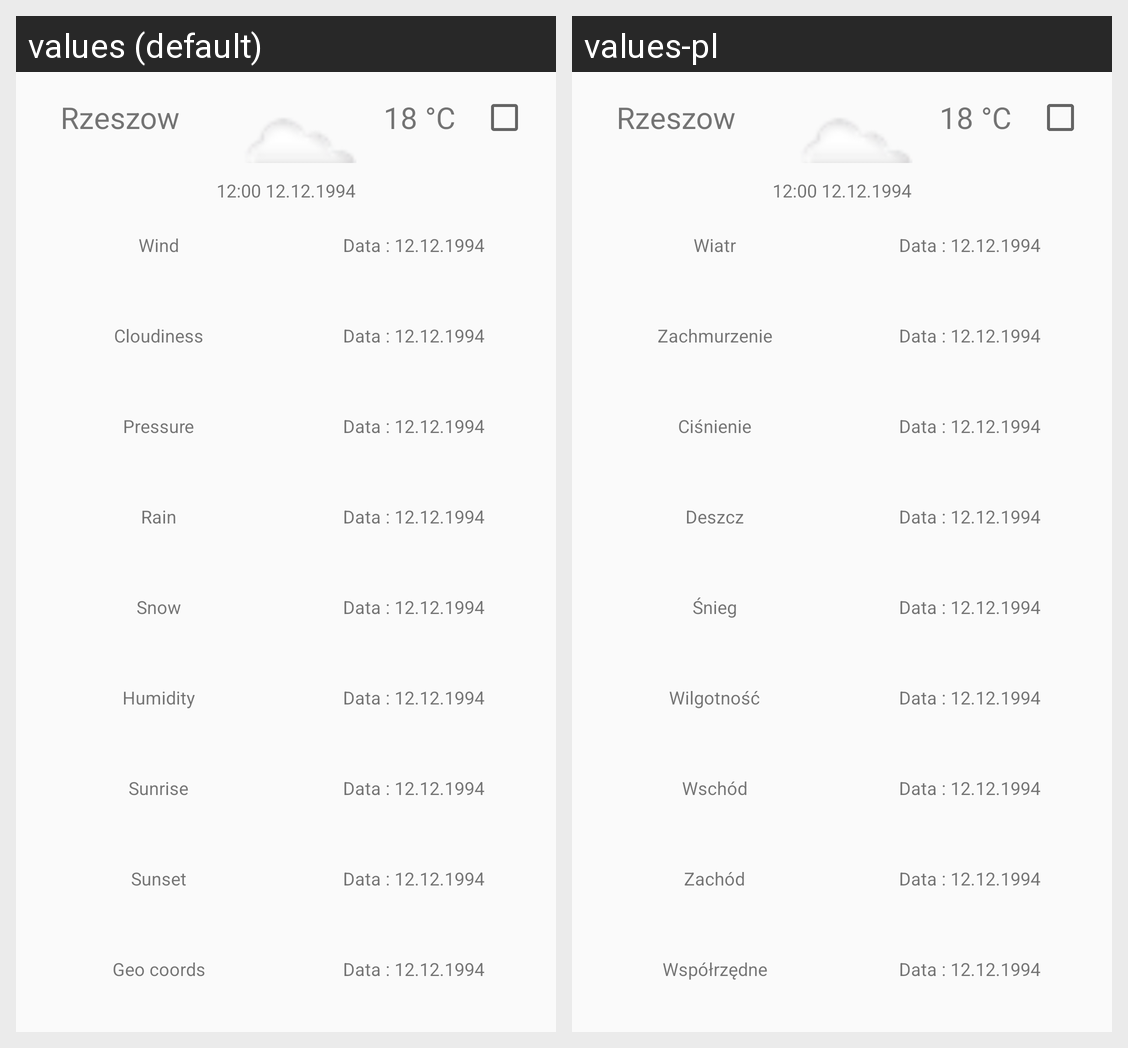

This grid shows one Android layout under two languages. Give, for every string resource on the screen, its name, the default text and each shown locale's text.
Android screen res/layout/row.xml rendered under 2 locales, left to right: values (default), values-pl. Device: Nexus 5 (rendered at 1080×1920; each locale shown at half size, 540×960, under a caption strip naming it); theme AppTheme.
Strings drawn on this screen, with the default value and each locale's value (text and hints the layout hard-codes, and strings that could not be matched under every locale, appear in the picture but are not listed):

wind
  values: Wind
  values-pl: Wiatr

cloud
  values: Cloudiness
  values-pl: Zachmurzenie

pressure
  values: Pressure
  values-pl: Ciśnienie

rain
  values: Rain
  values-pl: Deszcz

snow
  values: Snow
  values-pl: Śnieg

humidity
  values: Humidity
  values-pl: Wilgotność

sunrise
  values: Sunrise
  values-pl: Wschód

sunset
  values: Sunset
  values-pl: Zachód

Geocords
  values: Geo coords
  values-pl: Współrzędne
